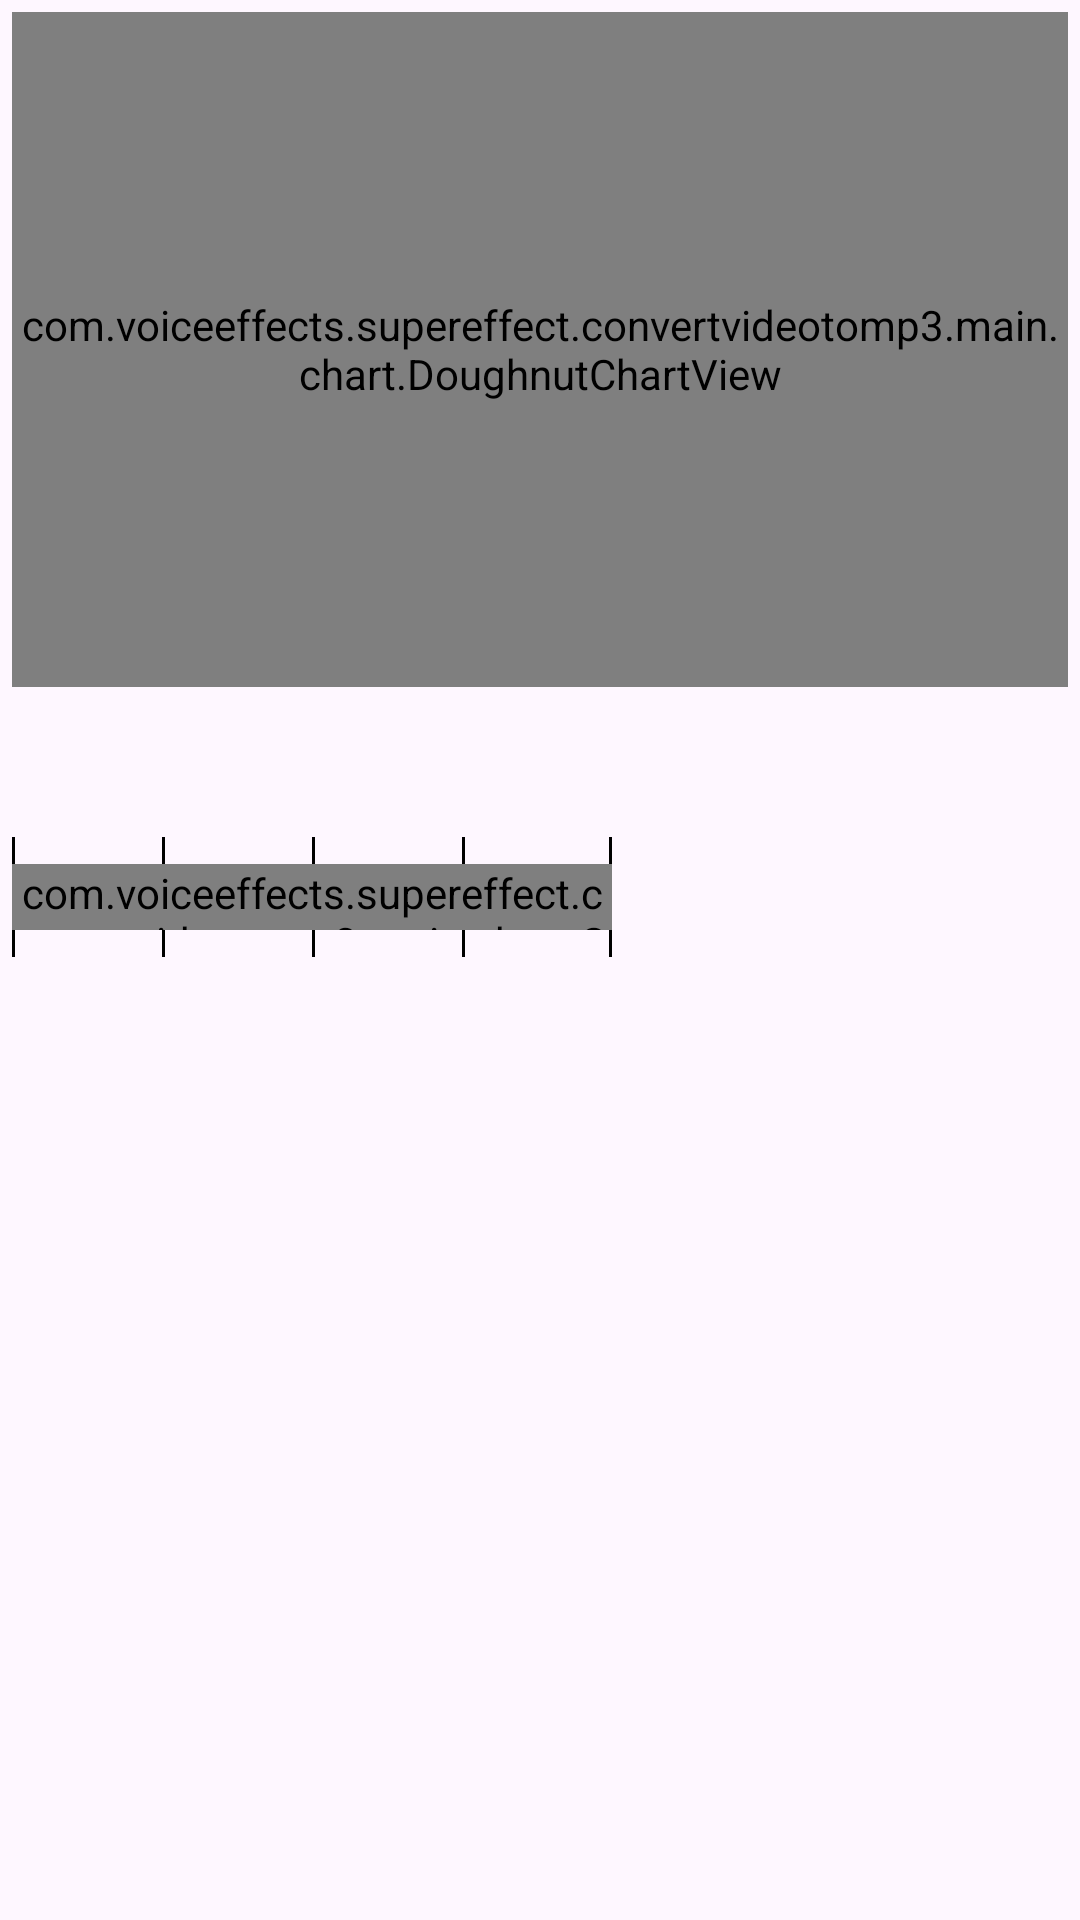

Reconstruct the res/layout file that produces this screen, plus the resources it refers to.
<!-- AndroidManifest.xml: application theme Theme.ConvertVideoToMP3 -->
<!-- res/layout/chart_act.xml -->
<?xml version="1.0" encoding="utf-8"?>
<layout xmlns:android="http://schemas.android.com/apk/res/android"
    xmlns:app="http://schemas.android.com/apk/res-auto">

    <androidx.core.widget.NestedScrollView
        android:layout_width="match_parent"
        android:layout_height="wrap_content">

        <androidx.constraintlayout.widget.ConstraintLayout
            android:layout_width="match_parent"
            android:layout_height="wrap_content"
            android:padding="4dp">

            <com.voiceeffects.supereffect.convertvideotomp3.main.chart.DoughnutChartView
                android:id="@+id/doughnutChart"
                android:layout_width="match_parent"
                android:layout_height="225dp"
                android:layout_marginBottom="16dp"
                app:layout_constraintTop_toTopOf="parent" />

            <androidx.recyclerview.widget.RecyclerView
                android:id="@+id/legendRecyclerView"
                android:layout_width="200dp"
                android:layout_height="wrap_content"
                app:layout_constraintTop_toBottomOf="@+id/doughnutChart"
                app:layout_constraintStart_toStartOf="parent"
                app:layout_constraintEnd_toEndOf="parent"/>

            <androidx.recyclerview.widget.RecyclerView
                android:id="@+id/seaRecyclerView"
                android:layout_width="match_parent"
                android:layout_height="wrap_content"
                android:layout_marginTop="@dimen/dp20"
                app:layout_constraintTop_toBottomOf="@+id/legendRecyclerView"
                app:layout_constraintStart_toStartOf="parent"
                app:layout_constraintEnd_toEndOf="parent"/>

            <androidx.constraintlayout.widget.ConstraintLayout
                app:layout_constraintTop_toBottomOf="@+id/seaRecyclerView"
                app:layout_constraintStart_toStartOf="parent"
                android:layout_width="wrap_content"
                android:layout_height="wrap_content"
                android:layout_marginTop="@dimen/dp30">

                <View
                    android:id="@+id/line1"
                    android:layout_width="@dimen/dp1"
                    android:layout_height="@dimen/dp40"
                    android:background="@color/black"
                    app:layout_constraintTop_toTopOf="parent"
                    app:layout_constraintStart_toStartOf="parent"/>

                <View
                    android:id="@+id/line2"
                    android:layout_width="@dimen/dp1"
                    android:layout_height="@dimen/dp40"
                    android:background="@color/black"
                    app:layout_constraintTop_toTopOf="parent"
                    android:layout_marginStart="@dimen/dp49"
                    app:layout_constraintStart_toEndOf="@+id/line1"/>

                <View
                    android:id="@+id/line3"
                    android:layout_width="@dimen/dp1"
                    android:layout_height="@dimen/dp40"
                    android:background="@color/black"
                    app:layout_constraintTop_toTopOf="parent"
                    android:layout_marginStart="@dimen/dp49"
                    app:layout_constraintStart_toEndOf="@+id/line2"/>

                <View
                    android:id="@+id/line4"
                    android:layout_width="@dimen/dp1"
                    android:layout_height="@dimen/dp40"
                    android:background="@color/black"
                    app:layout_constraintTop_toTopOf="parent"
                    android:layout_marginStart="@dimen/dp49"
                    app:layout_constraintStart_toEndOf="@+id/line3"/>

                <View
                    android:id="@+id/line5"
                    android:layout_width="@dimen/dp1"
                    android:layout_height="@dimen/dp40"
                    android:background="@color/black"
                    app:layout_constraintTop_toTopOf="parent"
                    android:layout_marginStart="@dimen/dp48"
                    app:layout_constraintStart_toEndOf="@+id/line4"/>

                <com.voiceeffects.supereffect.convertvideotomp3.main.chart.StatusBarView
                    android:id="@+id/statusBarView"
                    android:layout_width="200dp"
                    android:layout_height="22dp"
                    app:layout_constraintTop_toTopOf="parent"
                    app:layout_constraintBottom_toBottomOf="parent"
                    app:layout_constraintStart_toStartOf="parent"/>

            </androidx.constraintlayout.widget.ConstraintLayout>

        </androidx.constraintlayout.widget.ConstraintLayout>

    </androidx.core.widget.NestedScrollView>

</layout>
<!-- resources referenced by this layout -->
<resources>
  <color name="black">#FF000000</color>
  <dimen name="dp1">1dp</dimen>
  <dimen name="dp20">20dp</dimen>
  <dimen name="dp30">30dp</dimen>
  <dimen name="dp40">40dp</dimen>
  <dimen name="dp48">48dp</dimen>
  <dimen name="dp49">49dp</dimen>
  <style name="Theme.ConvertVideoToMP3" parent="Base.Theme.ConvertVideoToMP3" />
  <style name="Base.Theme.ConvertVideoToMP3" parent="Theme.Material3.DayNight.NoActionBar">
          
          
      </style>
</resources>
